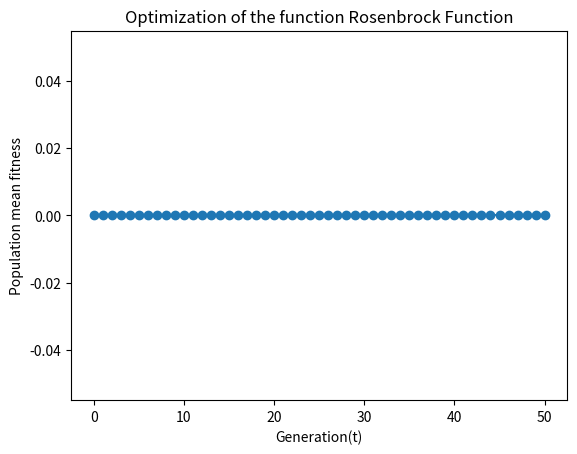

Python code for this plot:
from numpy import random, array, mean, exp, zeros, column_stack, argsort, concatenate
from matplotlib import pyplot as plt
from argparse import ArgumentParser, ArgumentDefaultsHelpFormatter, SUPPRESS

def initialise(N, n, x_l, x_u):
    """
    generate initial population of individuals with N individuals with values (x_i,eta_i)

    Parameters:
    N (int): number of individuals of population
    n (int): dimension of solution space
    x_l (float): lower bound of solution space
    x_u (float): upper bound of solution space

    Returns: initial population as an array for the individuals
    """
    all_x = random.uniform(0,1,(N, n)) * (x_u - x_l) + x_l # values of x_i randomly generated in range [x_l, x_u]
    all_eta = random.uniform(0,1,(N, n)) * (x_u - x_l) + x_l # same range
    return array(list(zip(all_x, all_eta))) #returns list of tuples for initial population


def evaluate(pop, f):
    """
    - evaluates fitness for each individual in population
    - applies objective function to  xi values
    - fitness values stored in array

    Parameters:
    pop (np.array): Array with individuals with shape (N,2,n)
    f (function): objective function that should be minimized (defined in main)

    Returns: array with fitness values for each individual
    """

    fitnesses = array([f(ind[0]) for ind in pop])
    return fitnesses


def mutate(pop): # for mutation operation on the population
    """
    Applys mutation to population
    - generate one offspring (x′_i, η′_i) for each parent (xi, ηi) with mutation formulas from slides
    - mutation is applied to each component of xi and ηi using random values drawn from a normal distribution
    - calculation of mutation parameters tau, tau_prime based on the dimension of the solution space n
    - new population new_pop as array

    Parameters:
    pop (np.array): Array with shape (N,2,n)

    Return: array with new mutated population
    """

    n = len(pop[0][0])
    N = len(pop)
    new_pop = zeros(pop.shape)

    tau = ((2 * ((2 * n) ** 0.5)) ** 0.5) ** -1
    tau_prime = ((2 * n) ** 0.5) ** -1

    for i in range(N):
        parent = pop[i]

        ## COMMENTS: wrong here, random.normal() should be called for each n. please check the algo description here is N_j
        offspring_x = parent[0] + parent[1] * random.normal() # x + eta * random.normal()
        offspring_eta = parent[1] * exp(tau_prime * random.normal() + tau * random.normal())
        offspring = (offspring_x, offspring_eta)
        new_pop[i]= offspring

    return new_pop


def select(pop, fitnesses, N, q=10): # selection step
    """
    - pairwise comparisons between parent (xi, ηi) and offspring (x′i, η′i) to find winners based on fitness
    - For each individual i, q opponents are randomly chosen, and if the individual's fitness is smaller than the opponent's fitness, it receives a "win." -> smaller because we want to minimize
    - selection of N individuals from the combined population of parents and offspring who have the most wins
    - selected individuals form the next generation returned as array

    Parameters:
    pop (np.array): Array with shape (N,2,n), here two populations concatenated
    fitnesses (np.array): fitnessess of all individuums
    N (int): length of one of the poulations
    q (int): number of opponents (default = 10)

    Returns: array with selected individuums for next generation
    """

    best_wins = zeros(len(fitnesses))

    for i in range(N*2):
        opponents = random.choice(N*2, size=q, replace=False) ## COMMENTS: good

        wins = 0
        for opponent in opponents:
            if fitnesses[opponent] >= fitnesses[i]:
                wins += 1
        best_wins[i] = wins ## COMMENTS: Good

    selected_pop = pop[argsort(best_wins)][N:]


    return selected_pop


def dea(params): # differential evolutionary algorithm
    """
    - performs Differential Evolutionary Algorithm (DEA)

    Parameters:
    params (dict): dictionary containing the parameters for DEA

    Returns: tuple containing final population and mean fitness values
    """

    T = params["T"]
    prev_pop = params["init_pop"]
    t = 0
    mean_fit = [mean(evaluate(prev_pop, params['f']))]

    while t < T:
        #per iteration  mutation, evaluation of fitness, and selection

        mutated_pop = mutate(prev_pop) # mutate population
        both_pops = concatenate((prev_pop, mutated_pop), axis=0)

        fitnesses = evaluate(both_pops, params['f'])
        #selected_pop = select(both_pops, evaluate(both_pops, params['f']), len(prev_pop))
        selected_pop = select(both_pops, fitnesses, len(prev_pop))
        prev_pop = selected_pop # update population with the selected individuals

        m = mean(evaluate(prev_pop, params['f']))

        mean_fit += [m] # mean fitness of population

        print(f"Mean fitness {t} : ", m)

        t += 1

    return prev_pop, mean_fit


def parseArguments():
    parser = ArgumentParser(formatter_class=ArgumentDefaultsHelpFormatter, argument_default=SUPPRESS)
    parser.add_argument("-n", '--length', type=int, default=1, help="The dimension of the solution space")
    parser.add_argument('-T', type=int, default=50, help='Number of generations of the DEA')
    parser.add_argument('-N', type=int, default=100, help='Population size')
    parser.add_argument('-xL', type=float, default=-3., help='Lower bound of the solution space')
    parser.add_argument('-xU', type=float, default=3., help='Upper bound of the solution space')
    parser.add_argument('-q', type=int, default=10, help='Number of mutants for pairwise comparison')
    parser.add_argument('--verbose', action="store_true", default=False, help="Print the mean fitness evolution on standard output")
    parser.add_argument('-seed', type=int, default=None, help="Seed for the initial population")

    args = parser.parse_args()
    args.verbose = True  # Enable verbose mode

    return args #parser.parse_args()

def main():
    args = parseArguments()

    # f = lambda x: sum(x**2)  # Define your objective
    # f.__doc__ = "sum(x**2)"
    # python hw7_dea.py -n 30 -xL -100 -xU 100

    # f = lambda x: x**4 + x**3 - x**2 - x
    # f.__doc__ = "x**4 + x**3 - x**2 - x"
    #python hw7_dea.py -n 1 -xL -2 -xU 2

    f = lambda x: sum(100 * (x[j+1] - x[j]**2)**2 + (x[j] - 1)**2 for j in range(len(x)-1))
    f.__doc__ = "Rosenbrock Function"
    #python hw7_dea.py -n 2 -xL -30 -xU 30


    params = {
        'n' : args.length,
        'T' : args.T ,
        'q' : args.q,
        'N' : args.N,
        'f' : f,
        'verbose': args.verbose,
        'xU': args.xU,
        'xL': args.xL
    }


    params['init_pop'] = initialise(args.N, args.length, args.xL, args.xU)

    best_pop, mean_fitnesses = dea(params)
    print("Best population : ", best_pop)
    plt.plot(mean_fitnesses, "o-")
    plt.title("Optimization of the function " +f.__doc__)
    plt.xlabel("Generation(t)")
    plt.ylabel("Population mean fitness")
    plt.show()

if __name__ =="__main__" :
    main()
